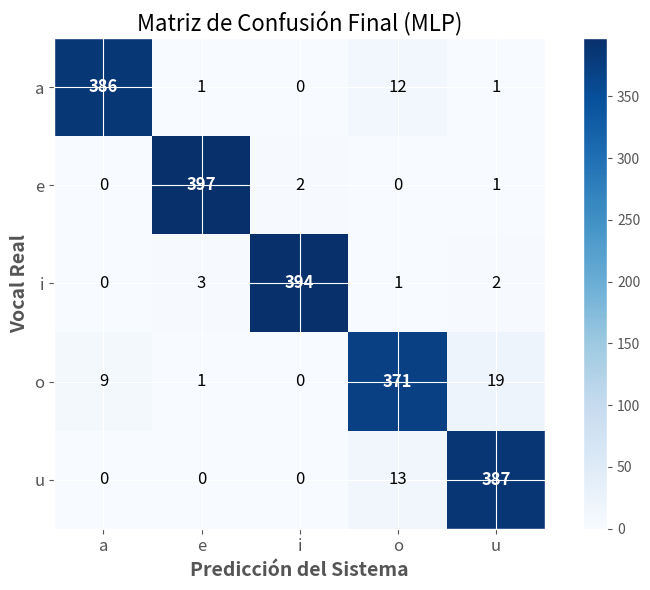
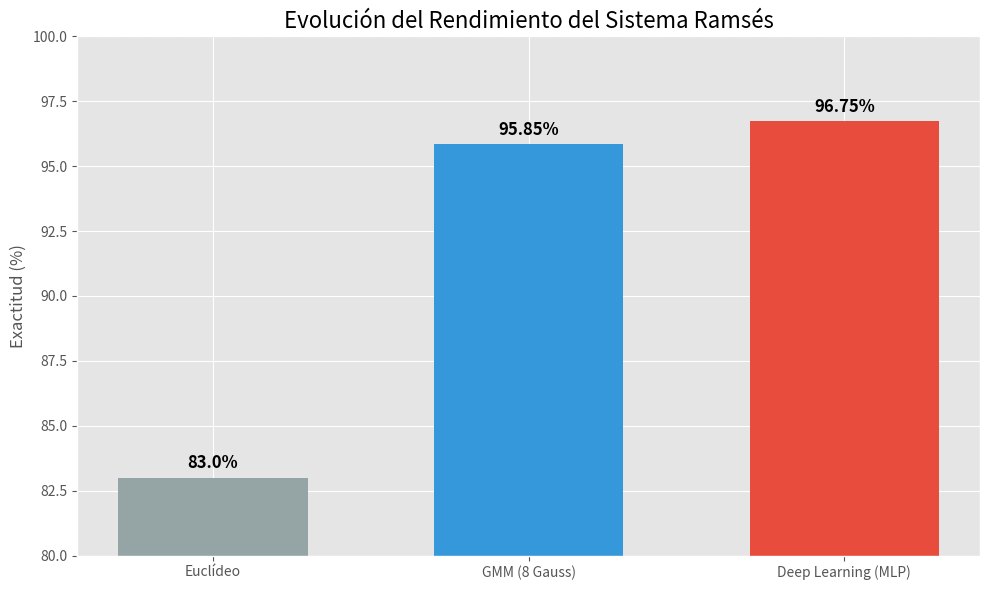

Source code (Python) for these figures, in order:
import matplotlib.pyplot as plt
import numpy as np
import os
import re

# --- CONFIGURACIÓN ESTÉTICA ---
plt.style.use('ggplot')
COLORS = ['#E24A33', '#348ABD', '#988ED5', '#777777', '#FBC15E', '#8EBA42', '#FFB5B8']

def plot_confusion_matrix():
    """Genera el mapa de calor de la matriz de confusión final"""
    # Datos copiados de tu ejecución final (Deep Learning 96.75%)
    # Filas: Real (a, e, i, o, u)
    # Columnas: Predicho (a, e, i, o, u)
    cm = np.array([
        [386, 1, 0, 12, 1],
        [0, 397, 2, 0, 1],
        [0, 3, 394, 1, 2],
        [9, 1, 0, 371, 19],
        [0, 0, 0, 13, 387]
    ])
    classes = ['a', 'e', 'i', 'o', 'u']

    fig, ax = plt.subplots(figsize=(8, 6))
    im = ax.imshow(cm, interpolation='nearest', cmap=plt.cm.Blues)
    ax.figure.colorbar(im, ax=ax)
    
    # Etiquetas
    ax.set_xticks(np.arange(len(classes)))
    ax.set_yticks(np.arange(len(classes)))
    ax.set_xticklabels(classes, fontsize=12)
    ax.set_yticklabels(classes, fontsize=12)
    ax.set_ylabel('Vocal Real', fontsize=14, fontweight='bold')
    ax.set_xlabel('Predicción del Sistema', fontsize=14, fontweight='bold')
    ax.set_title('Matriz de Confusión Final (MLP)', fontsize=16)

    # Escribir los valores dentro de los cuadros
    thresh = cm.max() / 2.
    for i in range(cm.shape[0]):
        for j in range(cm.shape[1]):
            val = cm[i, j]
            color = "white" if val > thresh else "black"
            # Resaltar la diagonal
            weight = 'bold' if i == j else 'normal'
            ax.text(j, i, format(val, 'd'),
                    ha="center", va="center",
                    color=color, fontsize=12, fontweight=weight)

    plt.tight_layout()
    plt.savefig('grafica_matriz_confusion.png', dpi=300)
    print(">>> Generada: grafica_matriz_confusion.png")

def plot_model_comparison():
    """Comparativa de barras entre los 3 sistemas"""
    modelos = ['Euclídeo', 'GMM (8 Gauss)', 'Deep Learning (MLP)']
    exactitud = [83.0, 95.85, 96.75] # Tus resultados
    
    fig, ax = plt.subplots(figsize=(10, 6))
    
    barras = ax.bar(modelos, exactitud, color=['#95a5a6', '#3498db', '#e74c3c'], width=0.6)
    
    # Línea de meta (100%)
    ax.axhline(y=100, color='gray', linestyle='--', alpha=0.5)
    
    # Etiquetas y título
    ax.set_ylabel('Exactitud (%)', fontsize=12)
    ax.set_title('Evolución del Rendimiento del Sistema Ramsés', fontsize=16)
    ax.set_ylim(80, 100) # Zoom entre 80% y 100% para que se vea la diferencia
    
    # Poner el valor encima de cada barra
    for rect in barras:
        height = rect.get_height()
        ax.text(rect.get_x() + rect.get_width()/2., height + 0.2,
                f'{height}%',
                ha='center', va='bottom', fontsize=12, fontweight='bold')

    plt.tight_layout()
    plt.savefig('grafica_comparativa_modelos.png', dpi=300)
    print(">>> Generada: grafica_comparativa_modelos.png")

def plot_training_curve(log_file='entrenamiento.log'):
    """Intenta leer el log y pintar la curva. Si no existe, avisa."""
    epochs, losses, accs = [], [], []
    
    if not os.path.exists(log_file):
        print(f"AVISO: No encuentro '{log_file}'. Saltando gráfica de aprendizaje.")
        print("   (Para generarla: bash ramses/todo.sh > entrenamiento.log)")
        return

    with open(log_file, 'r') as f:
        for line in f:
            # Regex para buscar "Epo X: Loss=Y | Acc=Z%"
            m = re.search(r"Epo (\d+): Loss=([\d.]+) \| Acc=([\d.]+)%", line)
            if m:
                epochs.append(int(m.group(1)))
                losses.append(float(m.group(2)))
                accs.append(float(m.group(3)))
    
    if not epochs:
        print("AVISO: El log está vacío o no tiene el formato esperado.")
        return

    # Gráfica de doble eje
    fig, ax1 = plt.subplots(figsize=(10, 6))

    color = 'tab:red'
    ax1.set_xlabel('Épocas de Entrenamiento')
    ax1.set_ylabel('Loss (Error)', color=color, fontweight='bold')
    ax1.plot(epochs, losses, color=color, linewidth=2, label='Training Loss')
    ax1.tick_params(axis='y', labelcolor=color)
    ax1.grid(True, alpha=0.3)

    ax2 = ax1.twinx() 
    color = 'tab:blue'
    ax2.set_ylabel('Accuracy (Exactitud %)', color=color, fontweight='bold')
    ax2.plot(epochs, accs, color=color, linewidth=2, linestyle='--', label='Val Accuracy')
    ax2.tick_params(axis='y', labelcolor=color)
    
    # Marcar el máximo
    max_acc = max(accs)
    best_epoch = epochs[accs.index(max_acc)]
    plt.title(f'Curva de Aprendizaje (Mejor: {max_acc}% en época {best_epoch})')
    
    plt.tight_layout()
    plt.savefig('grafica_curva_aprendizaje.png', dpi=300)
    print(f">>> Generada: grafica_curva_aprendizaje.png (Max: {max_acc}%)")

if __name__ == "__main__":
    print("--- Generando Gráficas Finales ---")
    plot_confusion_matrix()
    plot_model_comparison()
    plot_training_curve() # Busca 'entrenamiento.log' automáticamente
